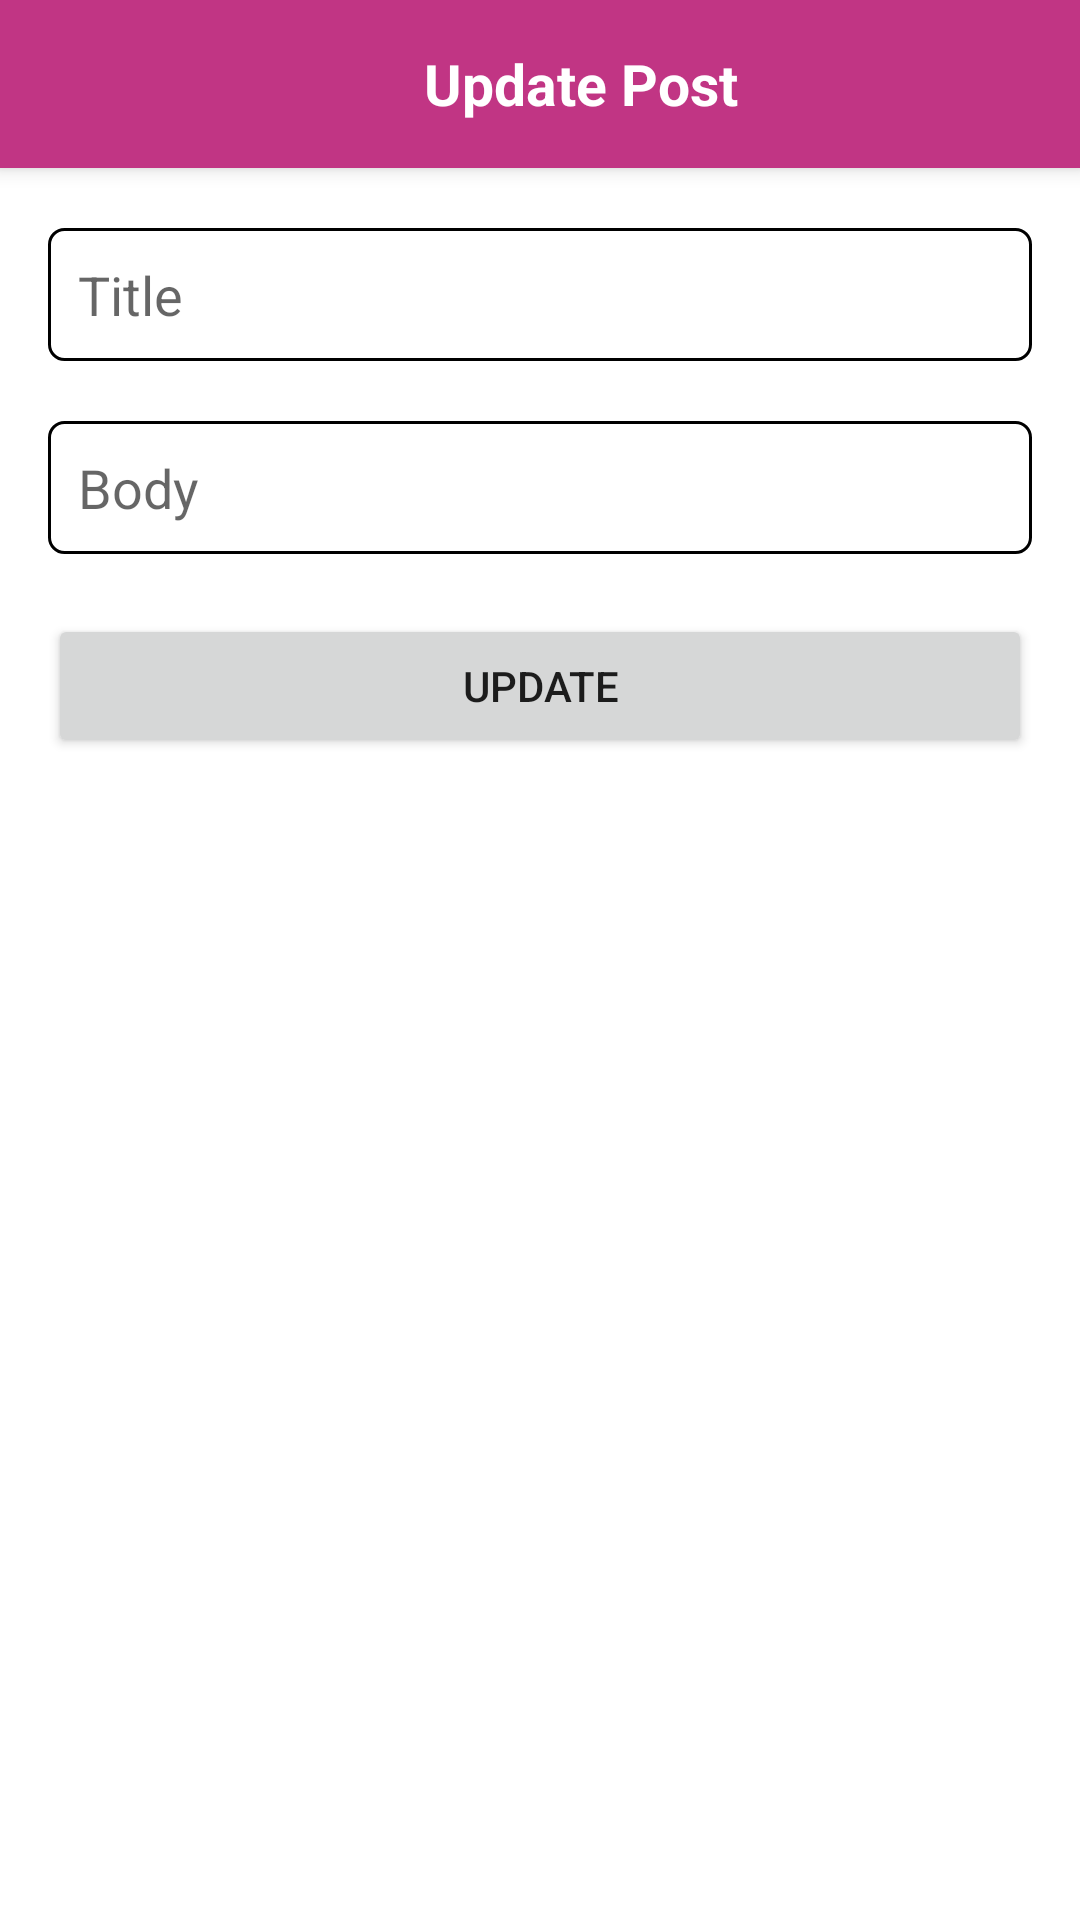

Write the Android layout XML for this screen, with the resource values it uses.
<!-- AndroidManifest.xml: application theme Theme.FirebasePractice -->
<!-- res/layout/activity_update.xml -->
<?xml version="1.0" encoding="utf-8"?>
<androidx.coordinatorlayout.widget.CoordinatorLayout xmlns:android="http://schemas.android.com/apk/res/android"
    xmlns:app="http://schemas.android.com/apk/res-auto"
    xmlns:tools="http://schemas.android.com/tools"
    android:layout_width="match_parent"
    android:layout_height="match_parent"
    tools:context=".activity.CreateActivity">

    <com.google.android.material.appbar.AppBarLayout
        android:layout_width="match_parent"
        android:layout_height="wrap_content">

        <androidx.appcompat.widget.Toolbar
            android:layout_width="match_parent"
            android:layout_height="?attr/actionBarSize">

            <LinearLayout
                android:layout_width="match_parent"
                android:layout_height="match_parent"
                android:gravity="center_vertical">

                <ImageView
                    android:id="@+id/iv_close"
                    android:layout_width="40dp"
                    android:layout_height="28dp"
                    android:layout_marginRight="16dp"
                    android:src="@drawable/ic_back"
                    app:tint="@color/white" />

                <TextView
                    android:layout_width="0dp"
                    android:layout_height="wrap_content"
                    android:layout_marginRight="45dp"
                    android:layout_weight="1"
                    android:gravity="center_horizontal"
                    android:text="Update Post"
                    android:textColor="#ffffff"
                    android:textSize="19sp"
                    android:textStyle="bold" />

            </LinearLayout>
        </androidx.appcompat.widget.Toolbar>
    </com.google.android.material.appbar.AppBarLayout>

    <LinearLayout
        android:layout_width="match_parent"
        android:layout_height="match_parent"
        android:gravity="center_horizontal"
        android:orientation="vertical"
        app:layout_behavior="@string/appbar_scrolling_view_behavior">

        
        
        
        

        
        
        
        
        
        

        
        
        
        
        

        
        
        
        
        
        
        
        


        <EditText
            android:id="@+id/et_title"
            android:background="@drawable/bg_edit_text"
            android:layout_width="match_parent"
            android:layout_height="wrap_content"
            android:layout_marginLeft="16dp"
            android:padding="10dp"
            android:layout_marginTop="20dp"
            android:layout_marginRight="16dp"
            android:hint="Title" />

        <EditText
            android:id="@+id/et_body"
            android:background="@drawable/bg_edit_text"
            android:padding="10dp"
            android:layout_width="match_parent"
            android:layout_height="wrap_content"
            android:layout_marginLeft="16dp"
            android:layout_marginTop="20dp"
            android:layout_marginRight="16dp"
            android:hint="Body" />

        <Button
            android:id="@+id/b_update"
            android:layout_width="match_parent"
            android:layout_height="wrap_content"
            android:layout_marginLeft="16dp"
            android:layout_marginTop="20dp"
            android:layout_marginRight="16dp"
            android:text="Update" />

    </LinearLayout>

</androidx.coordinatorlayout.widget.CoordinatorLayout>
<!-- resources referenced by this layout -->
<resources>
  <!-- drawable bg_edit_text (drawable) -->
  <?xml version="1.0" encoding="utf-8"?>
  <shape android:shape="rectangle" xmlns:android="http://schemas.android.com/apk/res/android">
  <corners android:radius="5dp"/>
      <stroke android:width="1dp"
          android:color="@color/black"/>
  </shape>
  <style name="Theme.FirebasePractice" parent="Theme.MaterialComponents.Light.NoActionBar">
          
          <item name="colorPrimary">#c13584</item>
          <item name="colorPrimaryVariant">#c13584</item>
          <item name="colorOnPrimary">@color/white</item>
          
          <item name="colorSecondary">@color/teal_200</item>
          <item name="colorSecondaryVariant">@color/teal_700</item>
          <item name="colorOnSecondary">@color/black</item>
          
          <item name="android:statusBarColor" tools:targetApi="l">?attr/colorPrimaryVariant</item>
          
      </style>
  <!-- not gathered from this repository: default colours our renderer supplied (Android Studio template values) -->
  <color name="teal_200">#FF03DAC5</color>
  <color name="teal_700">#FF018786</color>
  <color name="black">#FF000000</color>
  <color name="white">#FFFFFFFF</color>
</resources>
